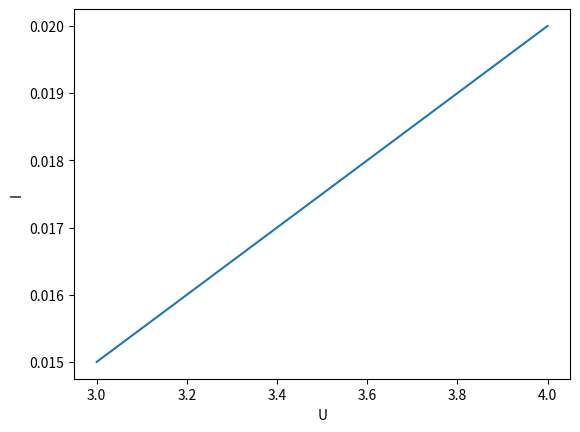

Write the Python code that produced this figure.
import matplotlib.pyplot as plt
import numpy as np


R = 200
L = 20
C = 10

U = 3
I = 2
dt = 0.001

def getIfromR(U,R):
    return U/R

def getRfromUI(U,I):
    return U/I

xl = []
yl = []



for t in range(0,2):
    xl.append(U+t)
    yl.append(getIfromR(U+t,R))

x = np.array(xl)
y = np.array(yl)

plt.xlabel("U")
plt.ylabel("I")
plt.plot(x,y)
plt.show()